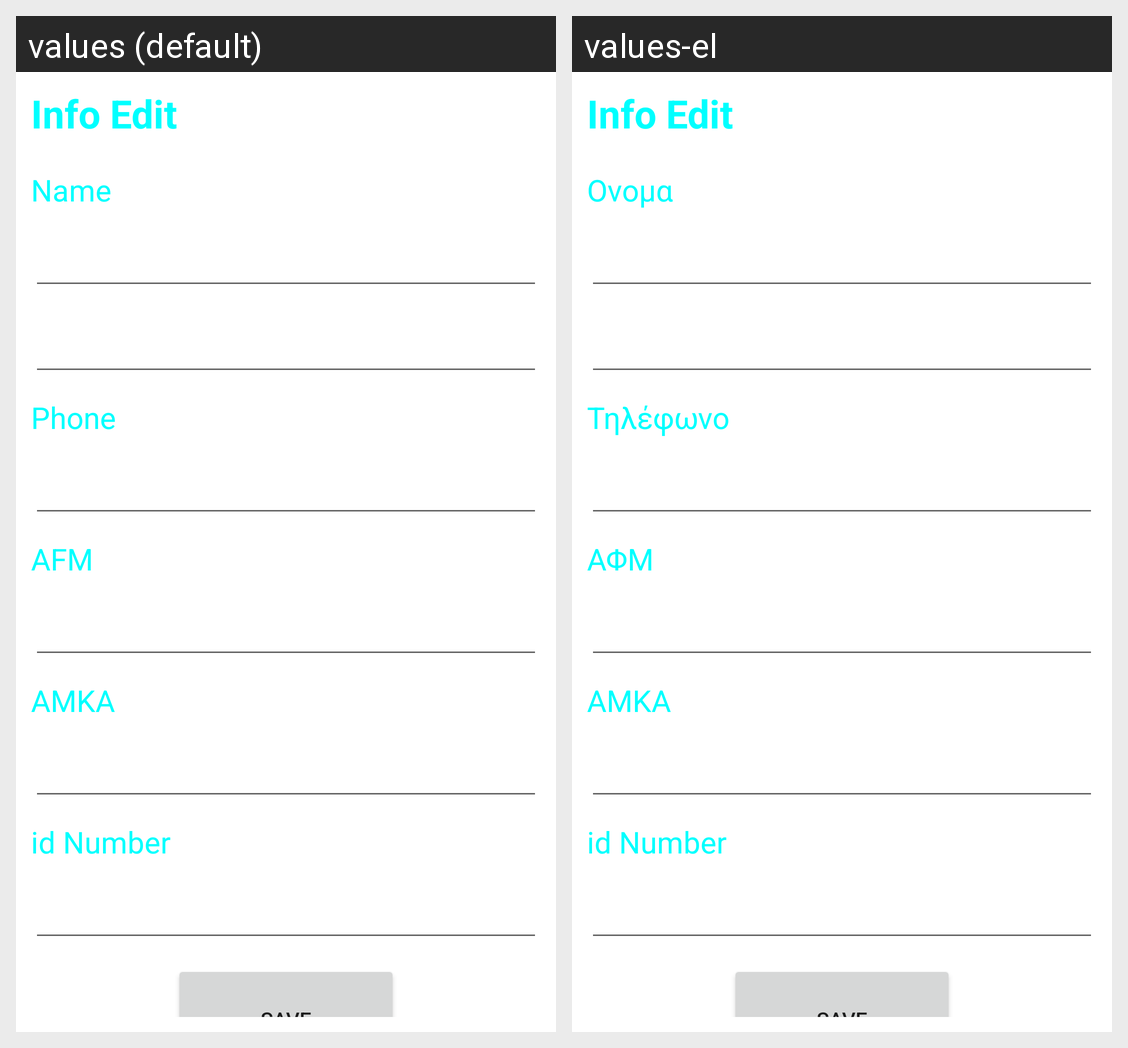

For this localized Android screen grid, give each drawn string resource with its value in every locale shown.
Android screen res/layout/activity_info_edit.xml rendered under 2 locales, left to right: values (default), values-el. Device: Nexus 5 (rendered at 1080×1920; each locale shown at half size, 540×960, under a caption strip naming it); theme Theme.PtyxiakiLauncher.
Strings drawn on this screen, with the default value and each locale's value (text and hints the layout hard-codes, and strings that could not be matched under every locale, appear in the picture but are not listed):

activityInfoEditTitle
  values: Info Edit
  values-el: Info Edit  [not translated; the default value is used]

name
  values: Name
  values-el: Ονομα

phone
  values: Phone
  values-el: Τηλέφωνο

afm
  values: AFM
  values-el: ΑΦΜ

amka
  values: AMKA
  values-el: ΑΜΚΑ
